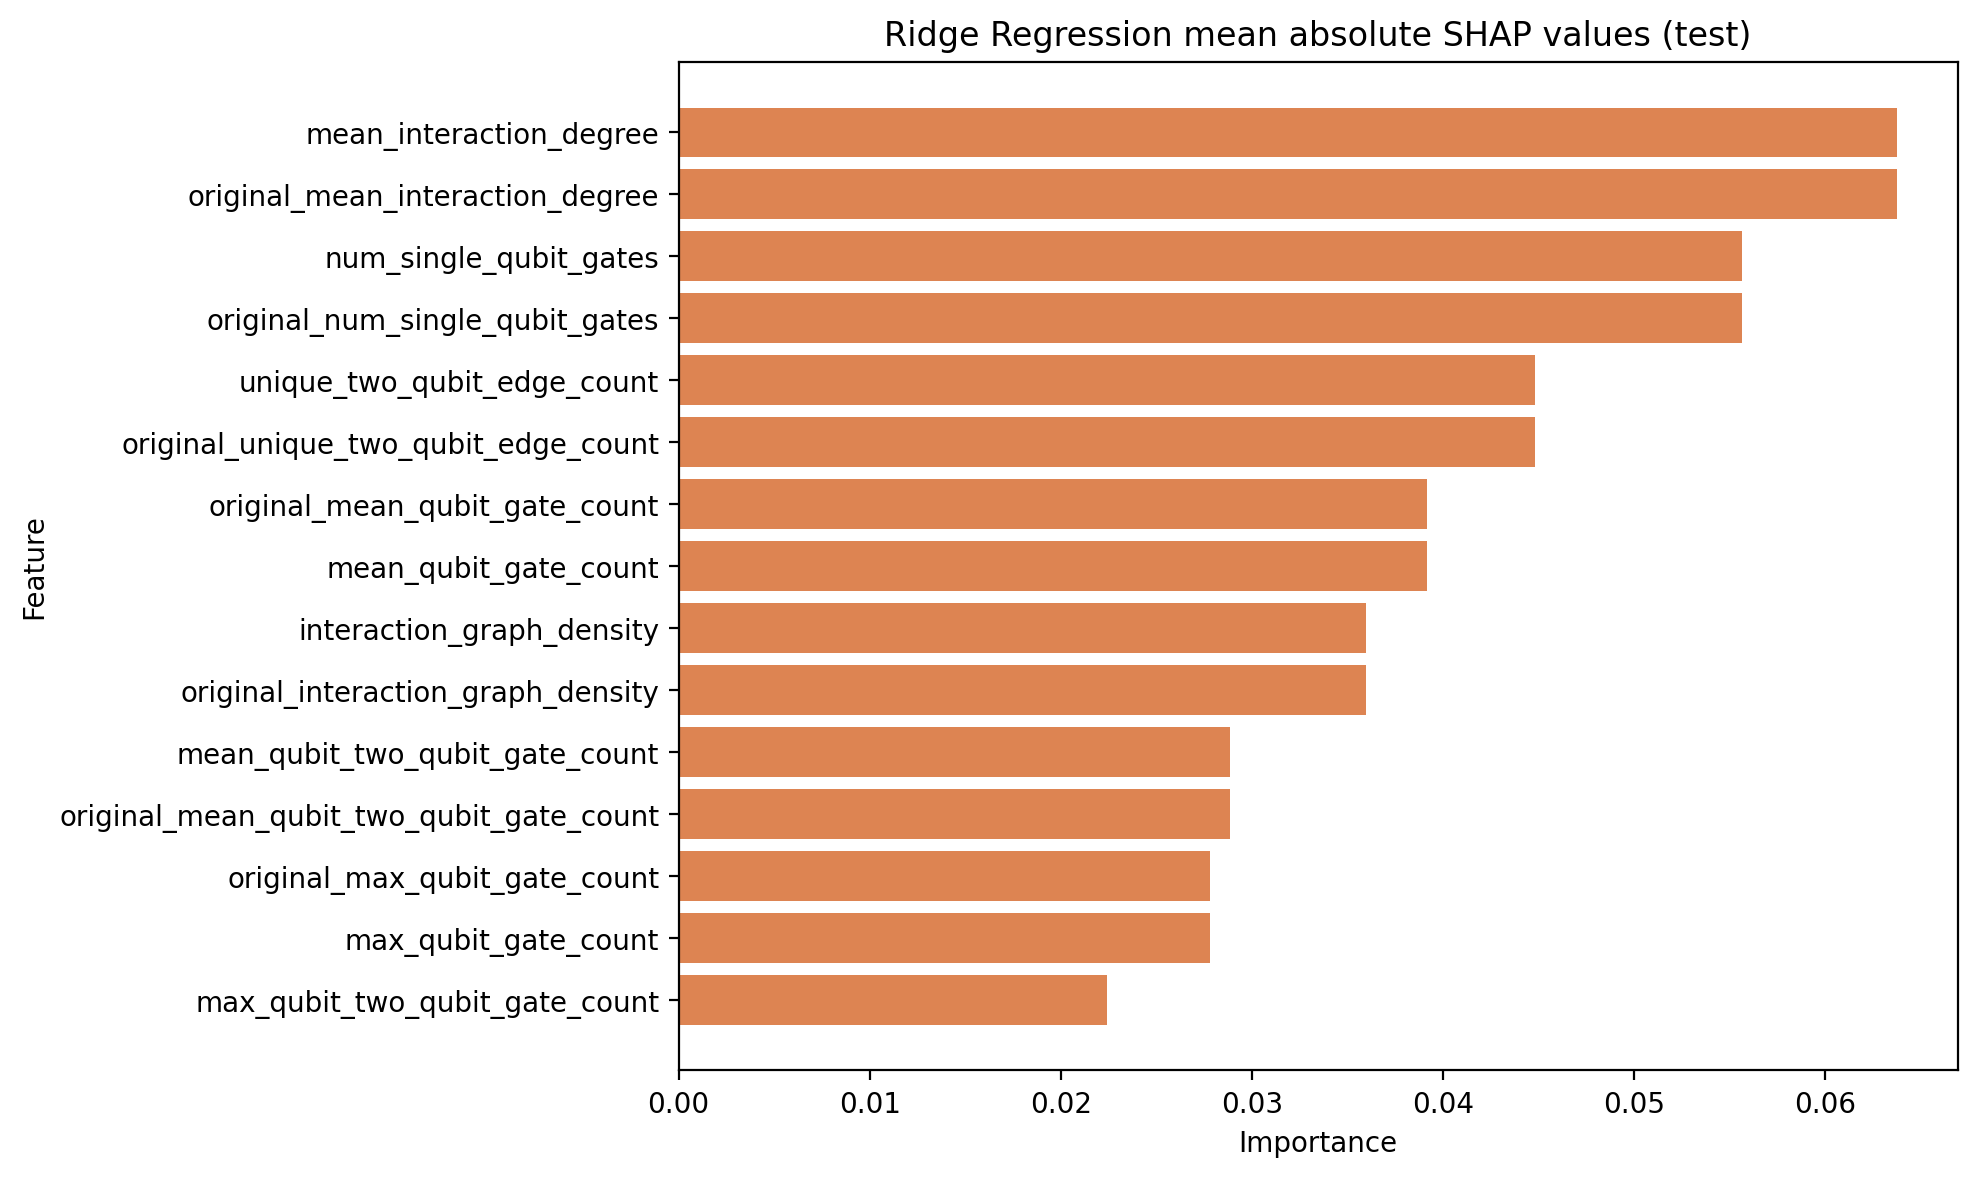

The table this chart was drawn from, first rows:
feature, mean_abs_shap
mean_interaction_degree, 0.06373
original_mean_interaction_degree, 0.06373
num_single_qubit_gates, 0.05563
original_num_single_qubit_gates, 0.05563
unique_two_qubit_edge_count, 0.04481
original_unique_two_qubit_edge_count, 0.04481
original_mean_qubit_gate_count, 0.03914
mean_qubit_gate_count, 0.03914
interaction_graph_density, 0.03598
original_interaction_graph_density, 0.03598
mean_qubit_two_qubit_gate_count, 0.02885
original_mean_qubit_two_qubit_gate_count, 0.02885
original_max_qubit_gate_count, 0.0278
max_qubit_gate_count, 0.0278
max_qubit_two_qubit_gate_count, 0.02243
original_max_qubit_two_qubit_gate_count, 0.02243
readout_error, 0.02158
circuit_depth, 0.02121
original_circuit_depth, 0.02121
long_range_interaction_score, 0.0174
original_long_range_interaction_score, 0.0174
original_num_cx, 0.01698
num_cx, 0.01698
max_interaction_degree, 0.009735
original_max_interaction_degree, 0.009735
num_cz, 0.008591
original_num_cz, 0.008591
qubit_count, 0.008186
measurement_count, 0.008186
two_qubit_gate_error, 0.00614
entanglement_density, 0.003674
original_entanglement_density, 0.003674
t1_mean, 0.003548
t2_mean, 0.001818
single_qubit_gate_error, 0.001631
original_active_qubit_fraction, 0.0001267
active_qubit_fraction, 0.0001267
